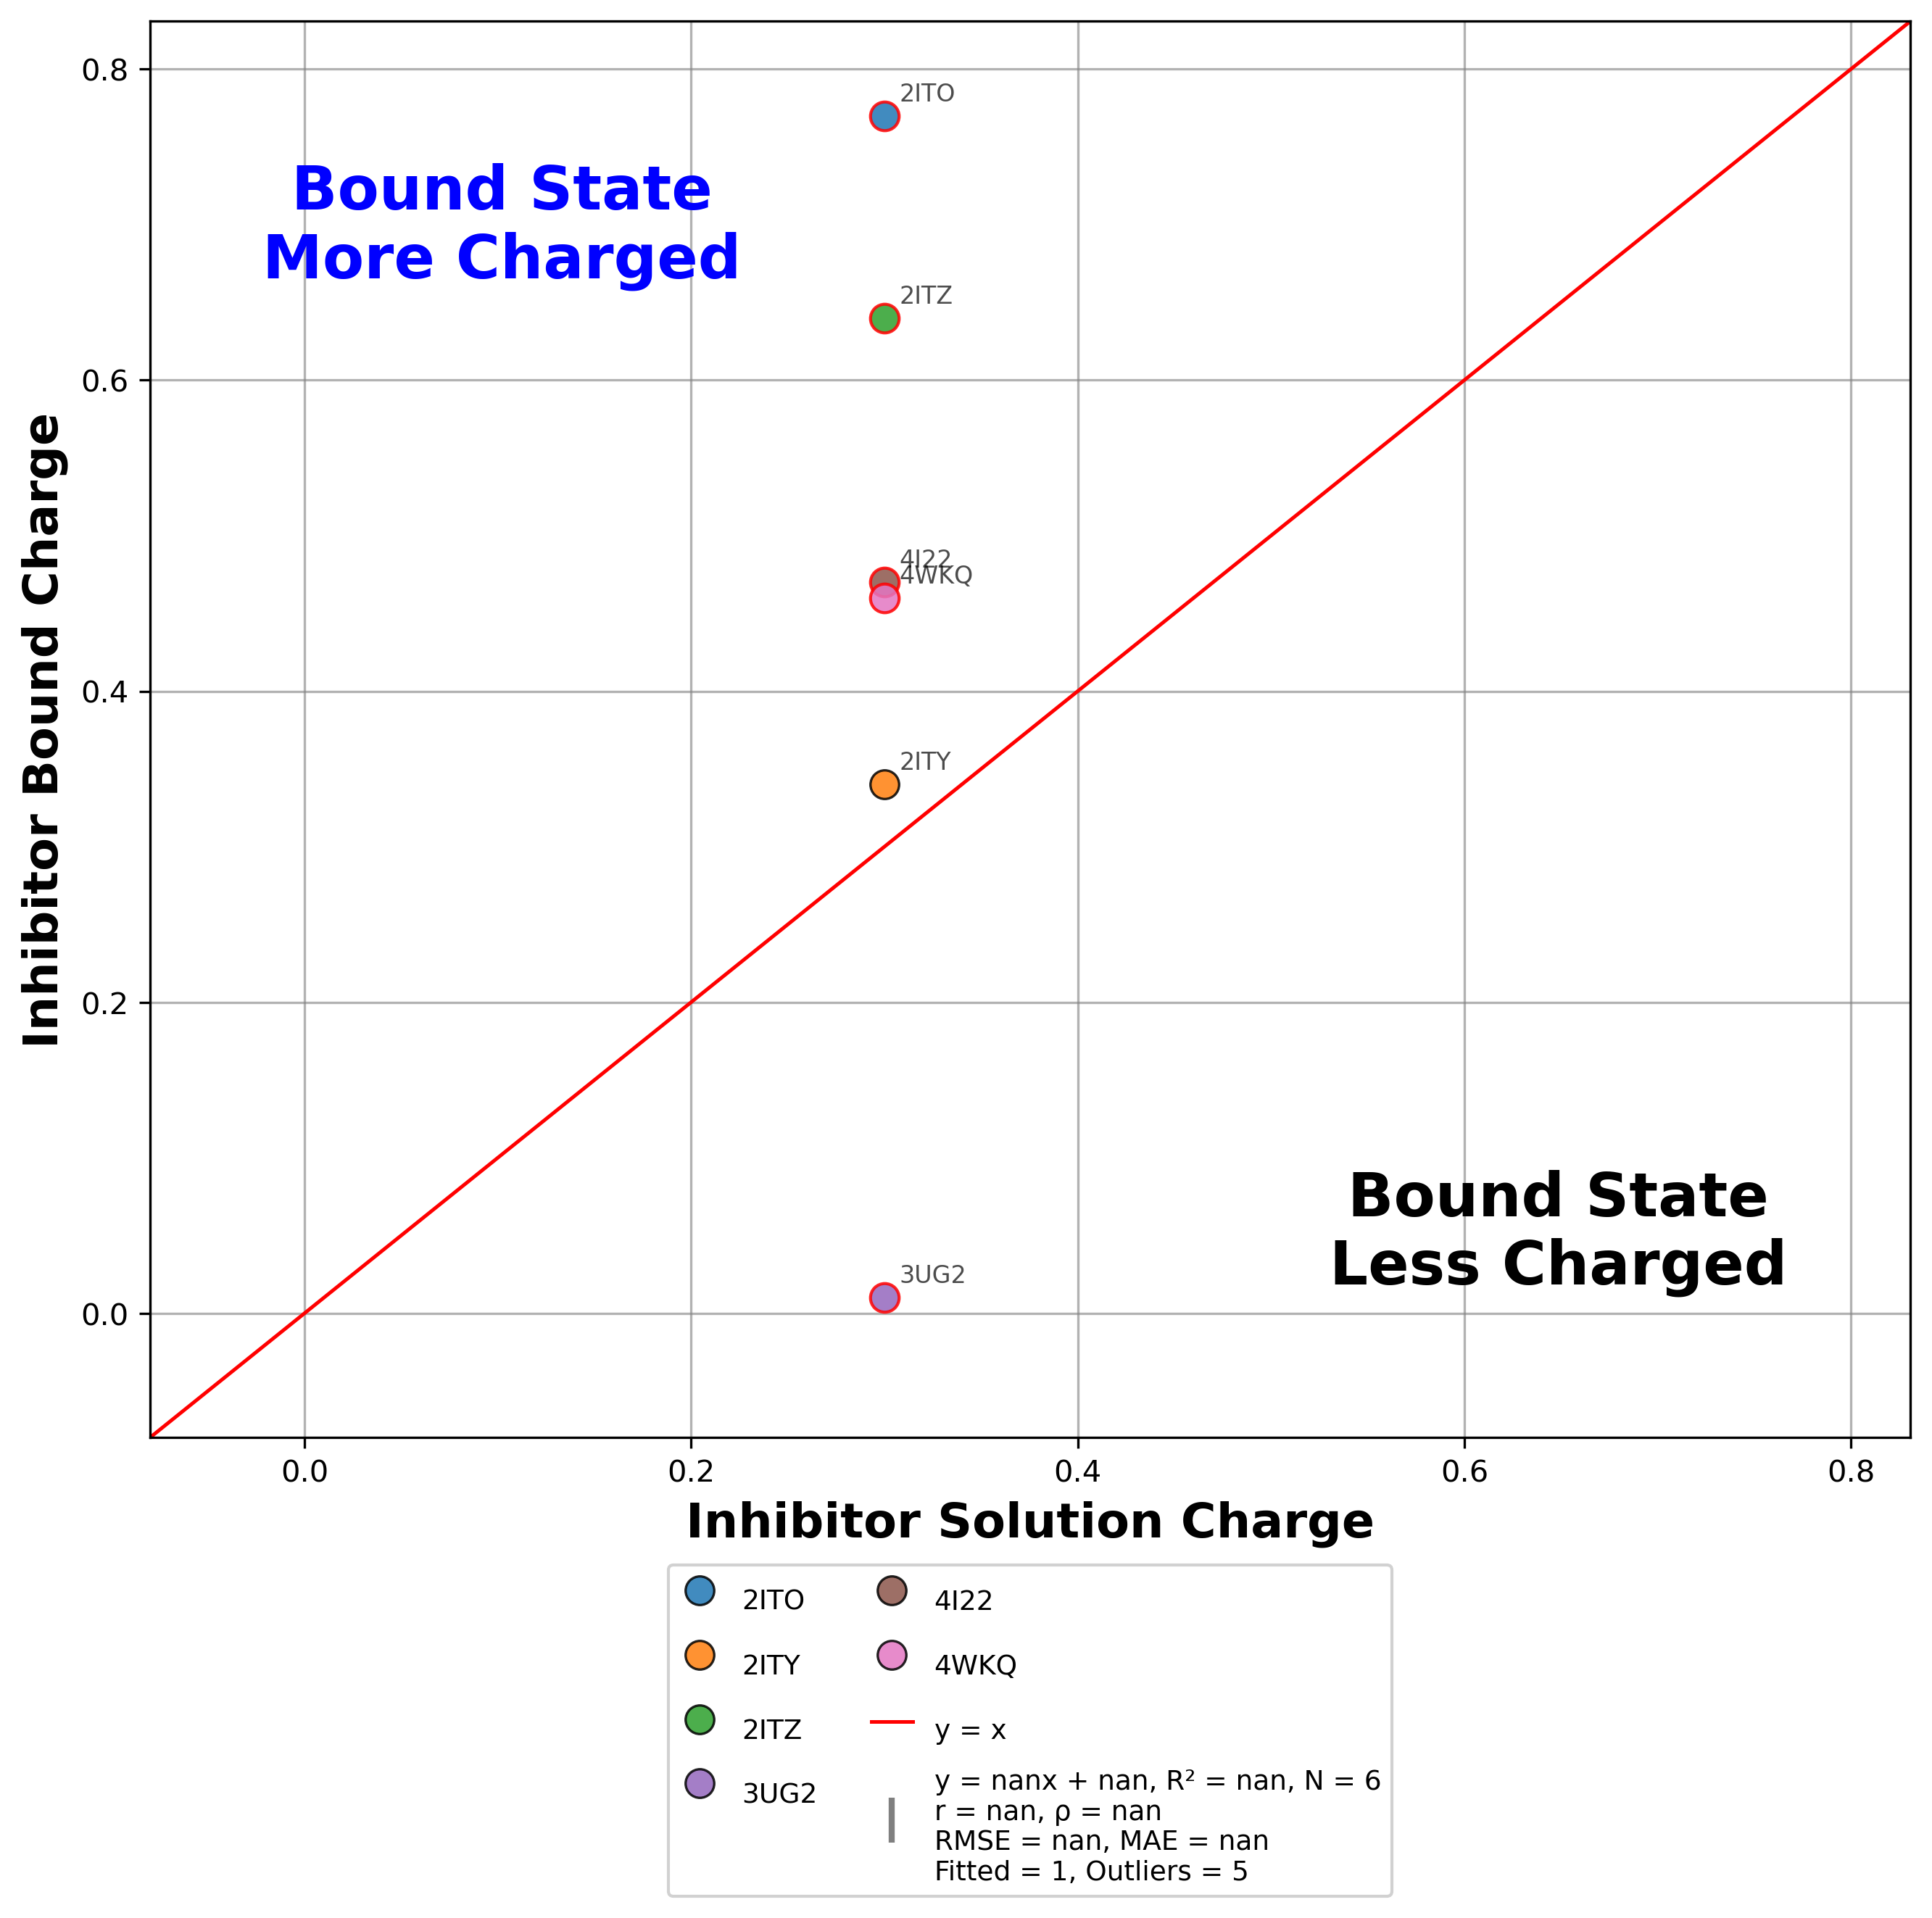

Data behind this chart, as committed beside it:
trial, pdb, residue, inhibitor, x(run_inhib), y(run_holo), diff(y-x)
Trial02, 2ITO, IRE+A2020_, Gefitinib, 0.3, 0.77, 0.47
Trial02, 2ITY, IRE+A2020_, Gefitinib, 0.3, 0.34, 0.04
Trial02, 2ITZ, IRE+A2021_, Gefitinib, 0.3, 0.64, 0.34
Trial02, 3UG2, IRE+A0001_, Gefitinib, 0.3, 0.01, -0.29
Trial02, 4I22, IRE+A9001_, Gefitinib, 0.3, 0.47, 0.17
Trial02, 4WKQ, IRE+A1101_, Gefitinib, 0.3, 0.46, 0.16
